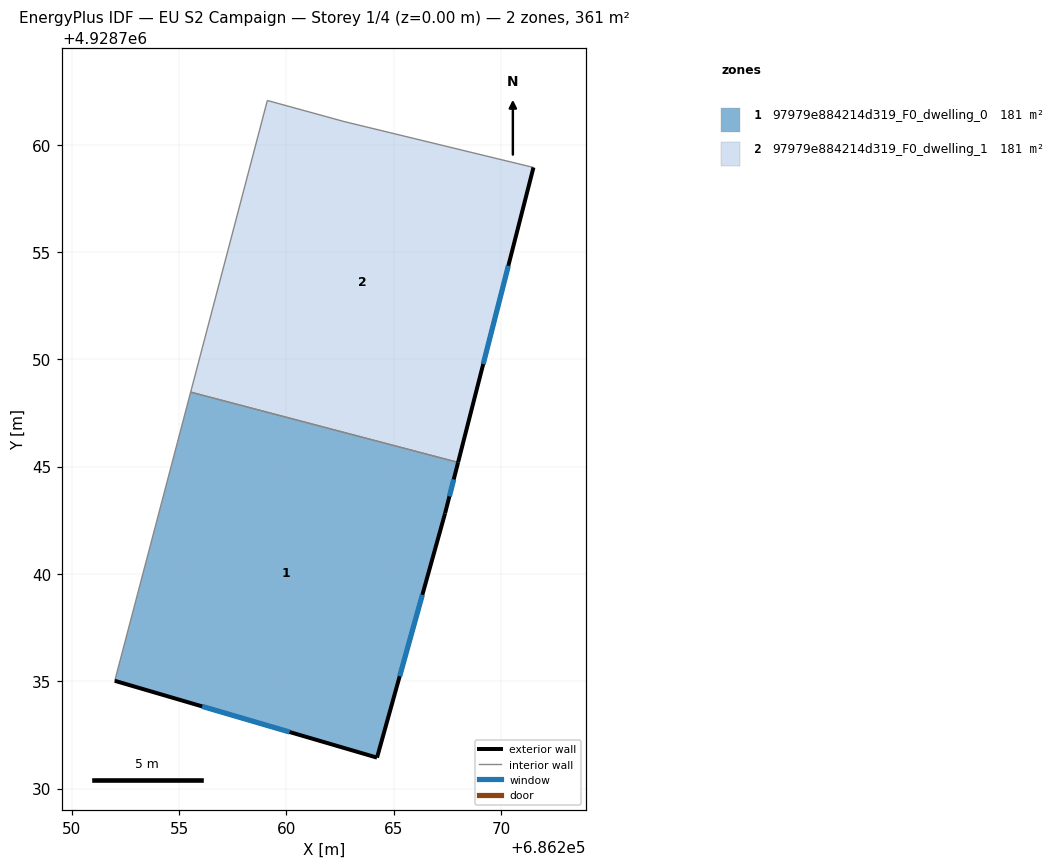
=== STOREY PLAN SPEC (per zone: floor XY polygon, exterior-wall plan segments, windows/doors) ===
zone 1: 97979e884214d319_F0_dwelling_0  (180.7 m²)
  floor: (686264.22, 4928731.44) (686267.39, 4928742.82) (686267.99, 4928745.20) (686255.54, 4928748.47) (686252.00, 4928735.02)
  exterior wall: (686267.99, 4928745.20) – (686267.39, 4928742.82)  [2.5 m]
    window: (686267.79, 4928744.40) – (686267.59, 4928743.61)  [0.8 m²]
  exterior wall: (686267.39, 4928742.82) – (686264.22, 4928731.44)  [11.8 m]
    window: (686266.33, 4928739.03) – (686265.27, 4928735.23)  [3.9 m²]
  exterior wall: (686264.22, 4928731.44) – (686252.00, 4928735.02)  [12.7 m]
    window: (686260.15, 4928732.63) – (686256.07, 4928733.83)  [4.2 m²]
  interior walls: 2
zone 2: 97979e884214d319_F0_dwelling_1  (180.7 m²)
  floor: (686267.99, 4928745.20) (686271.51, 4928758.94) (686262.68, 4928761.08) (686259.11, 4928762.06) (686255.54, 4928748.47)
  exterior wall: (686271.51, 4928758.94) – (686267.99, 4928745.20)  [14.2 m]
    window: (686270.34, 4928754.36) – (686269.17, 4928749.78)  [4.7 m²]
  interior walls: 4

=== DERIVED (storey summary) ===
Building: EU S2 Campaign
Storey: 1 of 4  (floor level z = 0.00 m)
Storey gross floor area: 361.4 m²
Zones on this storey: 2
  - 97979e884214d319_F0_dwelling_0: floor 180.7 m²; exterior wall 27.0 m (81.0 m²); 3 window(s) 9.0 m²; WWR 11.1%
  - 97979e884214d319_F0_dwelling_1: floor 180.7 m²; exterior wall 14.2 m (42.6 m²); 1 window(s) 4.7 m²; WWR 11.1%
Zone adjacency (shared interzone walls):
  - 97979e884214d319_F0_dwelling_0 ↔ 97979e884214d319_F0_dwelling_1